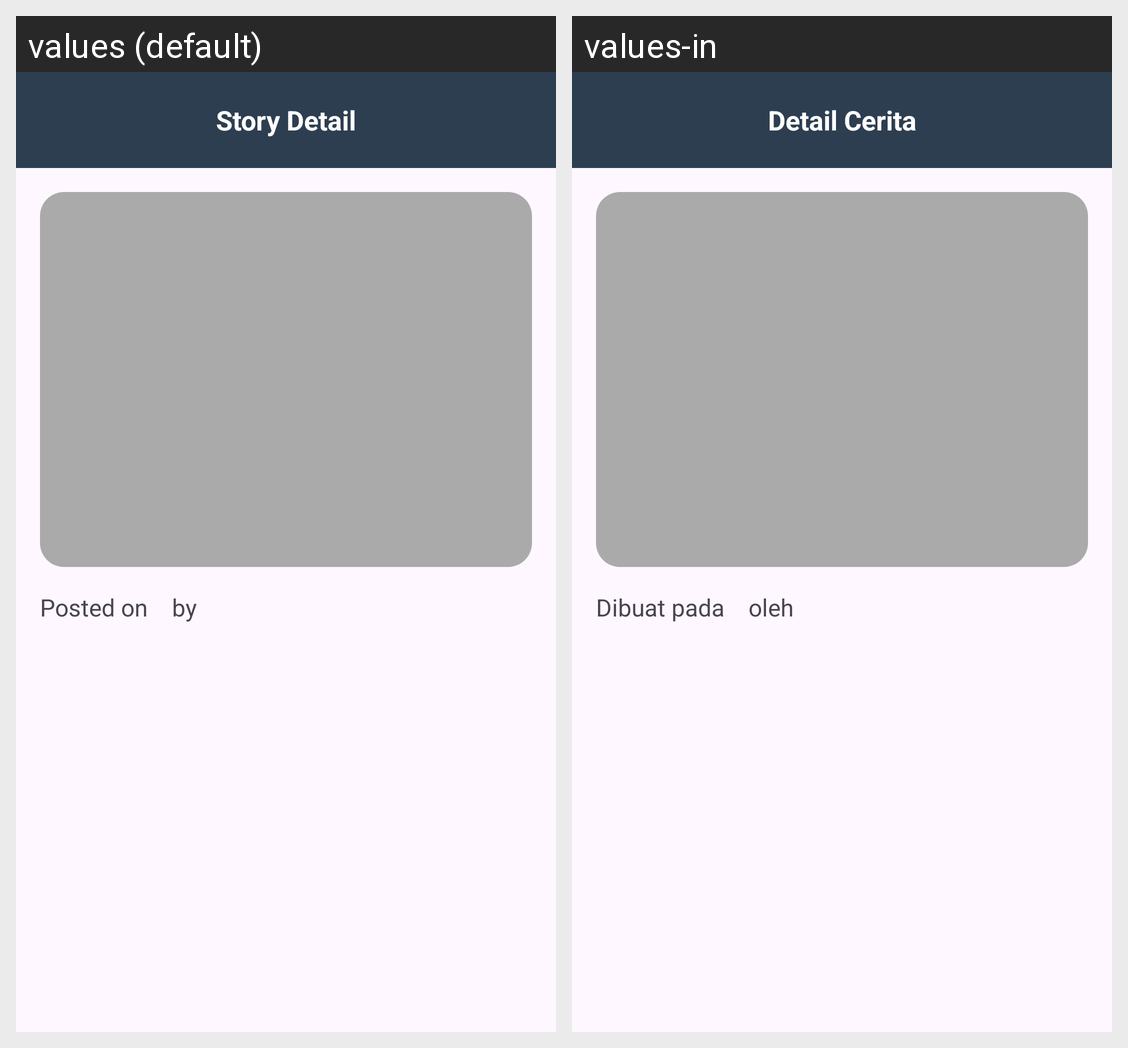

The same Android screen rendered under two of its app's locales, left to right. List the strings drawn on it with the default value and each locale's translation.
Android screen res/layout/fragment_detail_story.xml rendered under 2 locales, left to right: values (default), values-in. Device: Nexus 5 (rendered at 1080×1920; each locale shown at half size, 540×960, under a caption strip naming it); theme Theme.DicodingStories.
Strings drawn on this screen, with the default value and each locale's value (text and hints the layout hard-codes, and strings that could not be matched under every locale, appear in the picture but are not listed):

title_story_detail
  values: Story Detail
  values-in: Detail Cerita

text_posted_on
  values: Posted on
  values-in: Dibuat pada

text_posted_by
  values: by
  values-in: oleh
